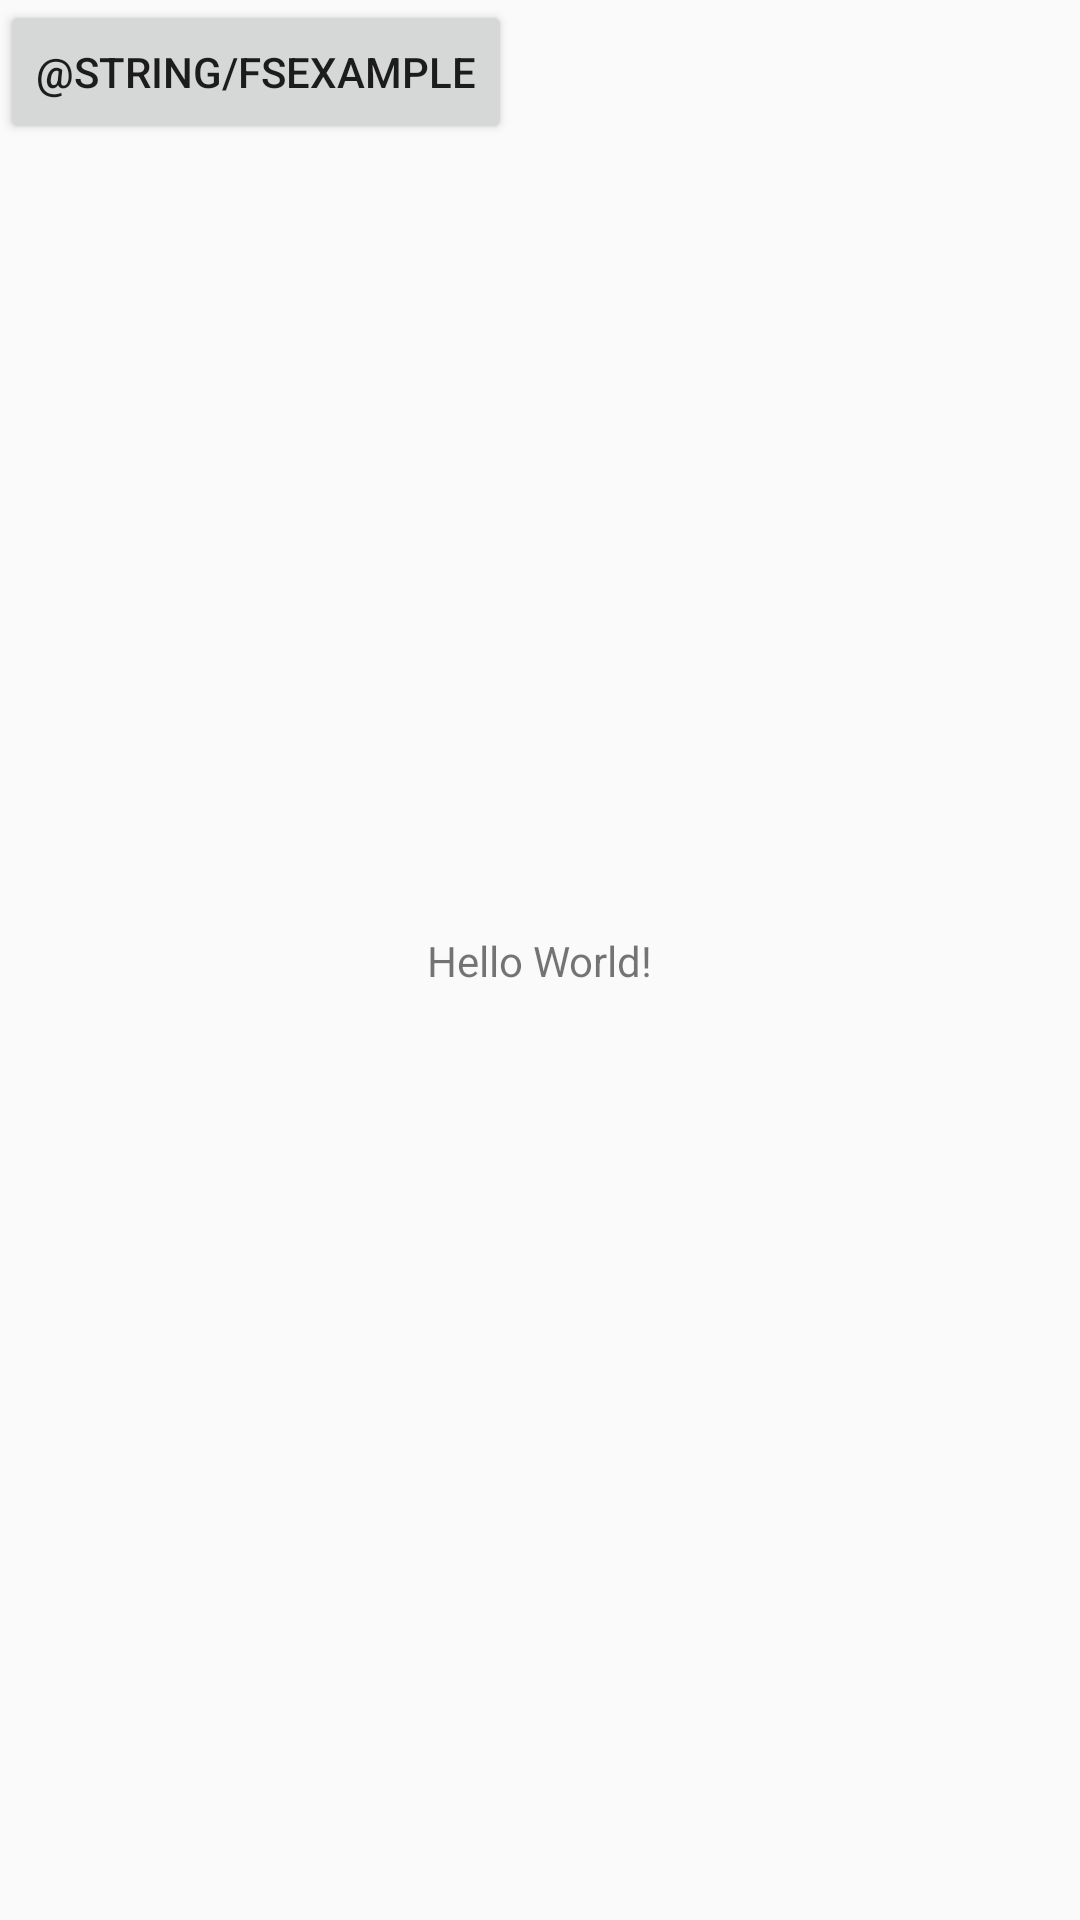

Android layout source for this screen:
<!-- AndroidManifest.xml: activity theme Theme.Passtick -->
<!-- res/layout/activity_main.xml -->
<?xml version="1.0" encoding="utf-8"?>
<androidx.constraintlayout.widget.ConstraintLayout xmlns:android="http://schemas.android.com/apk/res/android"
    xmlns:app="http://schemas.android.com/apk/res-auto"
    xmlns:tools="http://schemas.android.com/tools"
    android:layout_width="match_parent"
    android:layout_height="match_parent"
    tools:context=".MainActivity">

    <TextView
        android:layout_width="wrap_content"
        android:layout_height="wrap_content"
        android:text="Hello World!"
        app:layout_constraintBottom_toBottomOf="parent"
        app:layout_constraintEnd_toEndOf="parent"
        app:layout_constraintStart_toStartOf="parent"
        app:layout_constraintTop_toTopOf="parent" />

    <Button
        android:id="@+id/button"
        android:layout_width="wrap_content"
        android:layout_height="wrap_content"
        android:onClick="fsExample"
        android:text="@string/fsexample"
        tools:layout_editor_absoluteX="193dp"
        tools:layout_editor_absoluteY="149dp"
        tools:ignore="MissingConstraints" />

</androidx.constraintlayout.widget.ConstraintLayout>
<!-- resources referenced by this layout -->
<resources>
  <style name="Theme.Passtick" parent="android:Theme.Material.Light.NoActionBar" />
</resources>
